Photos from the image-classification dataset "data" in the GitHub repository Balaji2508/HYBRID-CNN-LSTM-MODEL-FOR-VISUAL-AND-BEHAVIORAL-RABIES-DETECTION. Its 2 classes are: normal, rabid.

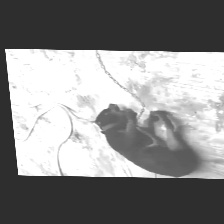
Label: rabid

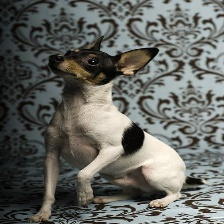
Label: normal

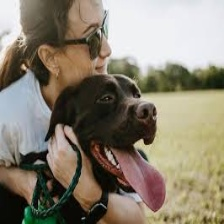
Label: rabid

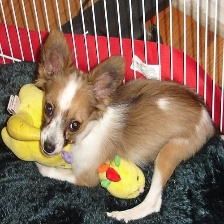
Label: normal

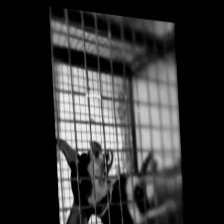
Label: rabid

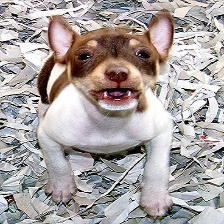
Label: normal
